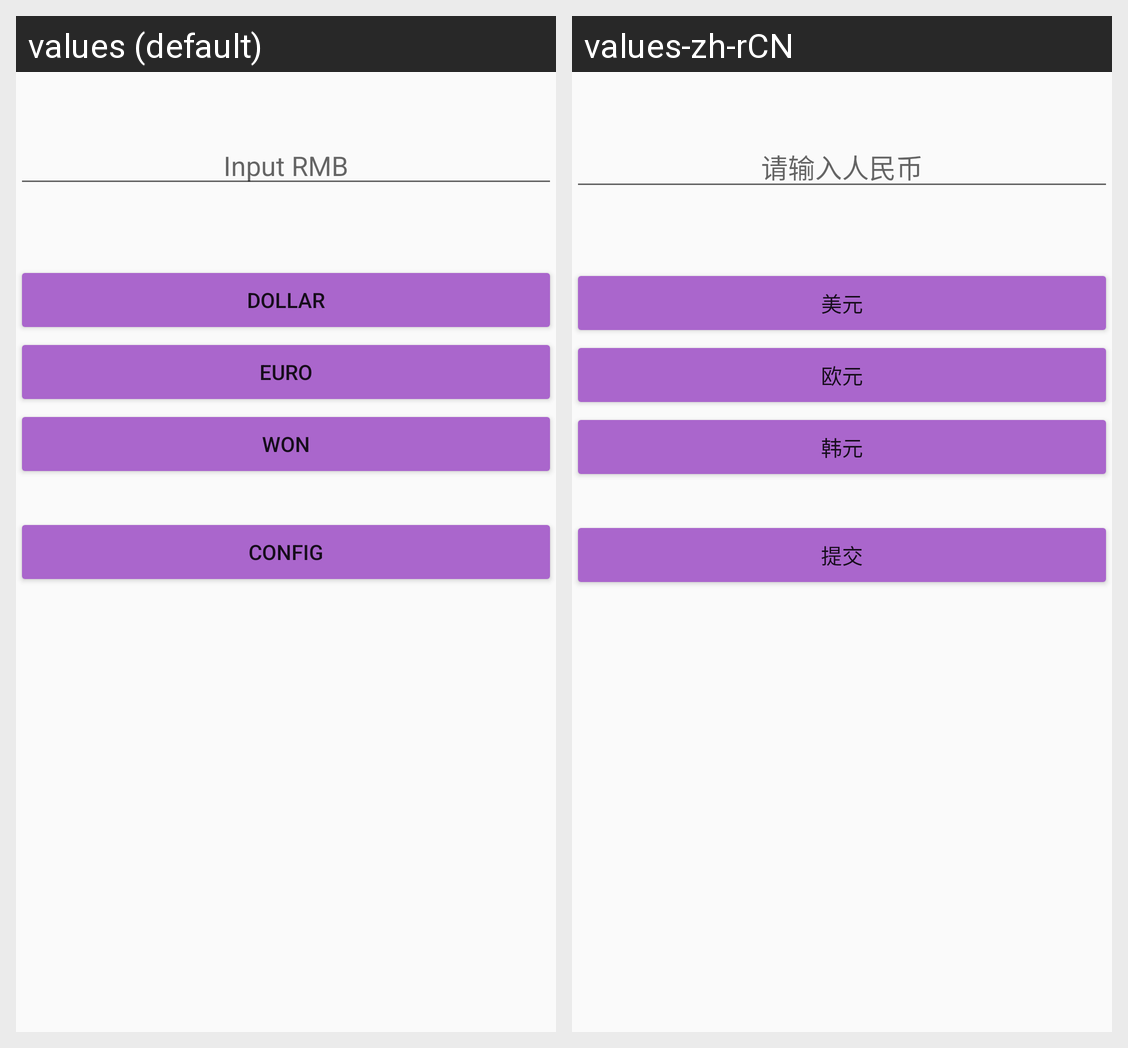

The Android screen above is rendered under two locales of the same app. Produce the string resources it draws, with the default and per-locale values.
Android screen res/layout/activity_rate.xml rendered under 2 locales, left to right: values (default), values-zh-rCN. Device: Nexus 5 (rendered at 1080×1920; each locale shown at half size, 540×960, under a caption strip naming it); theme AppTheme.
Strings drawn on this screen, with the default value and each locale's value (text and hints the layout hard-codes, and strings that could not be matched under every locale, appear in the picture but are not listed):

rmb_hint
  values: Input RMB
  values-zh-rCN: 请输入人民币

btn_dollar_label
  values: Dollar
  values-zh-rCN: 美元

btn_euro_label
  values: Euro
  values-zh-rCN: 欧元

btn_won_label
  values: Won
  values-zh-rCN: 韩元

submit
  values: config
  values-zh-rCN: 提交
